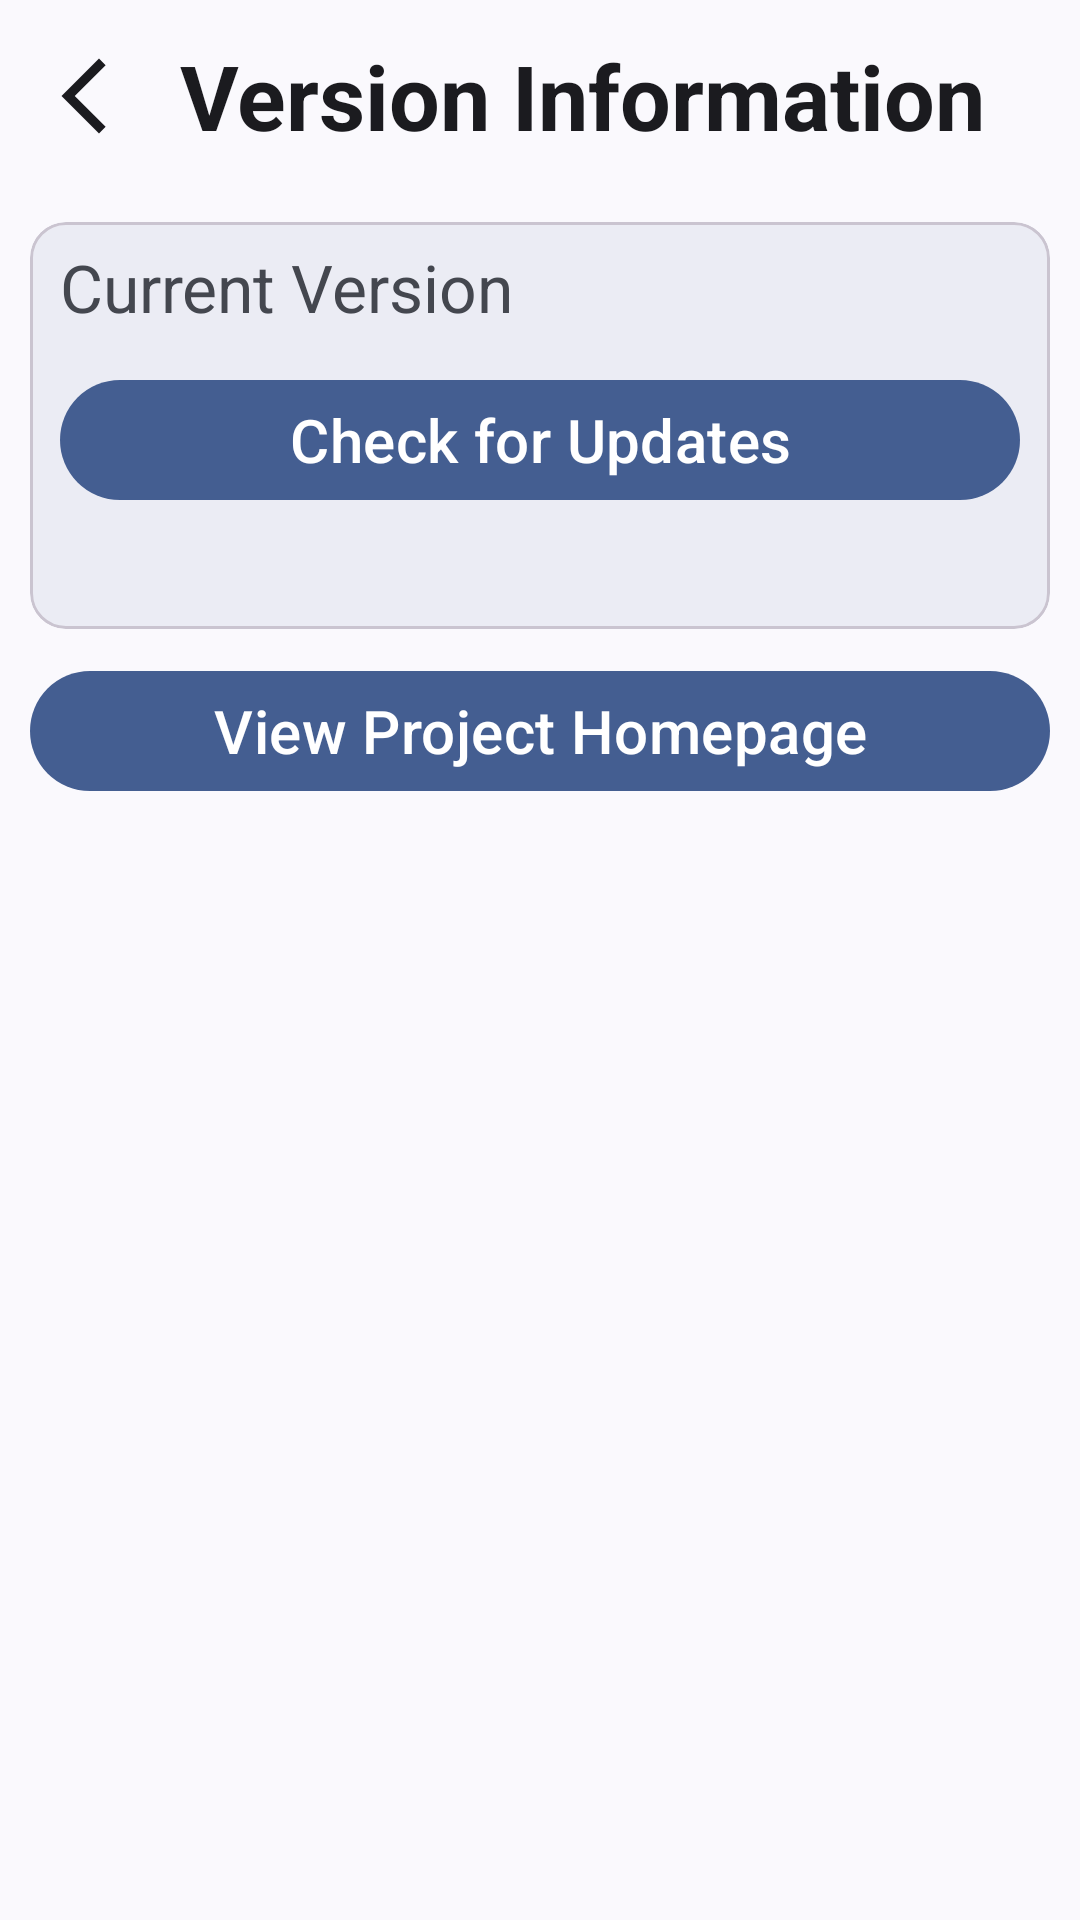

Produce the Android XML layout that renders to this screen, including the resource entries it uses.
<!-- AndroidManifest.xml: application theme Theme.TodayToEat -->
<!-- res/layout/activity_version.xml -->
<?xml version="1.0" encoding="utf-8"?>
<androidx.constraintlayout.widget.ConstraintLayout xmlns:android="http://schemas.android.com/apk/res/android"
    xmlns:app="http://schemas.android.com/apk/res-auto"
    xmlns:tools="http://schemas.android.com/tools"
    android:id="@+id/main"
    android:layout_width="match_parent"
    android:layout_height="match_parent"
    android:layout_marginTop="30sp"
    android:orientation="vertical"
    tools:context=".VersionActivity">

    
    <com.google.android.material.appbar.AppBarLayout
        android:id="@+id/abl_version"
        android:layout_width="match_parent"
        android:layout_height="wrap_content"
        app:layout_constraintTop_toTopOf="parent">

        <com.google.android.material.appbar.MaterialToolbar
            android:id="@+id/toolbar"
            android:layout_width="match_parent"
            android:layout_height="?attr/actionBarSize"
            app:title="@string/version"
            app:titleTextAppearance="@style/TextAppearance.TodayToEat.ToolbarTitle"
            app:navigationIcon="@drawable/baseline_arrow_back_ios_new_24" />

    </com.google.android.material.appbar.AppBarLayout>

    <com.google.android.material.card.MaterialCardView
        android:id="@+id/card_update"
        android:layout_width="match_parent"
        android:layout_height="wrap_content"
        app:cardElevation="3sp"
        android:outlineAmbientShadowColor="@android:color/transparent"
        android:outlineSpotShadowColor="@android:color/transparent"
        android:layout_margin="10sp"
        app:layout_constraintTop_toBottomOf="@id/abl_version">

        <androidx.constraintlayout.widget.ConstraintLayout
            android:layout_width="match_parent"
            android:layout_height="wrap_content"
            android:layout_marginTop="5sp"
            android:layout_marginBottom="10sp"
            android:orientation="vertical">

            <LinearLayout
                android:id="@+id/ll_vision_code"
                android:layout_width="match_parent"
                android:layout_height="wrap_content"
                android:orientation="horizontal"
                android:layout_margin="10sp"
                tools:ignore="MissingConstraints">

                <TextView
                    android:layout_width="0dp"
                    android:layout_weight="1"
                    android:layout_height="match_parent"
                    android:maxLines="1"
                    android:text="@string/current_vision"
                    android:textSize="25sp"
                    app:autoSizeMaxTextSize="25sp"
                    app:autoSizeMinTextSize="14sp"
                    app:autoSizeStepGranularity="1sp"
                    app:autoSizeTextType="uniform"
                    android:gravity="center_vertical"
                    tools:ignore="MissingConstraints" />

                <TextView
                    android:id="@+id/tv_current_version"
                    android:layout_width="0dp"
                    android:layout_weight="1"
                    android:layout_height="match_parent"
                    android:maxLines="1"
                    android:textSize="25sp"
                    app:autoSizeMaxTextSize="25sp"
                    app:autoSizeMinTextSize="14sp"
                    app:autoSizeStepGranularity="1sp"
                    app:autoSizeTextType="uniform"
                    android:textStyle="bold"
                    android:layout_marginEnd="10sp"
                    android:gravity="center|end"/>
            </LinearLayout>

            <com.google.android.material.button.MaterialButton
                android:id="@+id/btn_check_update"
                android:layout_width="match_parent"
                android:layout_height="wrap_content"
                android:layout_gravity="end"
                android:gravity="center"
                android:text="@string/update_button"
                android:textSize="20sp"
                app:layout_constraintTop_toBottomOf="@id/ll_vision_code"
                tools:ignore="MissingConstraints"
                tools:layout_editor_absoluteX="15sp"
                android:layout_margin="10sp"/>

            <TextView
                android:id="@+id/tv_auto_update"
                android:layout_width="match_parent"
                android:layout_height="wrap_content"
                android:maxLines="2"
                android:text=""
                app:autoSizeMaxTextSize="14sp"
                app:autoSizeMinTextSize="11sp"
                app:autoSizeStepGranularity="1sp"
                app:autoSizeTextType="uniform"
                app:layout_constraintTop_toBottomOf="@+id/btn_check_update"
                android:layout_margin="10sp"
                tools:ignore="MissingConstraints" />


        </androidx.constraintlayout.widget.ConstraintLayout>

    </com.google.android.material.card.MaterialCardView>

    <com.google.android.material.button.MaterialButton
        android:id="@+id/btn_enter_program"
        android:layout_width="match_parent"
        android:layout_height="wrap_content"
        android:text="@string/version_enter_program"
        android:textSize="20sp"
        android:layout_margin="10sp"
        app:layout_constraintTop_toBottomOf="@id/card_update"/>

</androidx.constraintlayout.widget.ConstraintLayout>
<!-- resources referenced by this layout -->
<resources>
  <string name="current_vision">Current Version</string>
  <string name="update_button">Check for Updates</string>
  <string name="version">Version Information</string>
  <string name="version_enter_program">View Project Homepage</string>
  <style name="Theme.TodayToEat" parent="@style/Theme.TodayToEatBase" />
  <color name="md_theme_primary">#5D5E62</color>
  <color name="md_theme_onPrimary">#FFFFFF</color>
  <color name="md_theme_primaryContainer">#949498</color>
  <color name="md_theme_onPrimaryContainer">#2C2D30</color>
  <color name="md_theme_secondary">#5F5E60</color>
  <color name="md_theme_onSecondary">#FFFFFF</color>
  <color name="md_theme_secondaryContainer">#E1DFE0</color>
  <color name="md_theme_onSecondaryContainer">#636264</color>
  <color name="md_theme_tertiary">#635D60</color>
  <color name="md_theme_onTertiary">#FFFFFF</color>
  <color name="md_theme_tertiaryContainer">#9A9296</color>
  <color name="md_theme_onTertiaryContainer">#312B2F</color>
  <color name="md_theme_error">#BA1A1A</color>
  <color name="md_theme_onError">#FFFFFF</color>
  <color name="md_theme_errorContainer">#FFDAD6</color>
  <color name="md_theme_onErrorContainer">#93000A</color>
  <color name="md_theme_background">#FCF8F8</color>
  <color name="md_theme_onBackground">#1C1B1C</color>
  <color name="md_theme_surface">#FCF8F8</color>
  <color name="md_theme_onSurface">#1C1B1C</color>
  <color name="md_theme_surfaceVariant">#E3E2E7</color>
  <color name="md_theme_onSurfaceVariant">#45474A</color>
  <color name="md_theme_outline">#76777B</color>
  <color name="md_theme_outlineVariant">#C6C6CB</color>
  <color name="md_theme_inverseSurface">#313030</color>
  <color name="md_theme_inverseOnSurface">#F4F0F0</color>
  <color name="md_theme_inversePrimary">#C7C6CA</color>
  <color name="md_theme_primaryFixed">#E3E2E6</color>
  <color name="md_theme_onPrimaryFixed">#1A1C1F</color>
  <color name="md_theme_primaryFixedDim">#C7C6CA</color>
  <color name="md_theme_onPrimaryFixedVariant">#46474A</color>
  <color name="md_theme_secondaryFixed">#E4E2E3</color>
  <color name="md_theme_onSecondaryFixed">#1B1B1D</color>
  <color name="md_theme_secondaryFixedDim">#C8C6C7</color>
  <color name="md_theme_onSecondaryFixedVariant">#474648</color>
  <color name="md_theme_tertiaryFixed">#EAE0E4</color>
  <color name="md_theme_onTertiaryFixed">#1F1A1D</color>
  <color name="md_theme_tertiaryFixedDim">#CDC4C8</color>
  <color name="md_theme_onTertiaryFixedVariant">#4B4549</color>
  <color name="md_theme_surfaceDim">#DDD9D9</color>
  <color name="md_theme_surfaceBright">#FCF8F8</color>
  <color name="md_theme_surfaceContainerLowest">#FFFFFF</color>
  <color name="md_theme_surfaceContainerLow">#F7F3F2</color>
  <color name="md_theme_surfaceContainer">#F1EDED</color>
  <color name="md_theme_surfaceContainerHigh">#EBE7E7</color>
  <color name="md_theme_surfaceContainerHighest">#E5E2E1</color>
  <color name="transparent">#00ffffff</color>
  <style name="ThemeOverlay.TodayToEat.MaterialAlertDialog" parent="ThemeOverlay.Material3.MaterialAlertDialog">
          <item name="buttonBarPositiveButtonStyle">@style/Widget.TodayToEat.DialogButton</item>
          <item name="buttonBarNegativeButtonStyle">@style/Widget.TodayToEat.DialogButton</item>
          <item name="buttonBarNeutralButtonStyle">@style/Widget.TodayToEat.DialogButton</item>
      </style>
  <style name="Widget.TodayToEat.DialogButton" parent="Widget.Material3.Button.TextButton.Dialog">
          <item name="android:maxLines">1</item>
          <item name="autoSizeTextType">uniform</item>
          <item name="autoSizeMinTextSize">10sp</item>
          <item name="autoSizeMaxTextSize">14sp</item>
          <item name="autoSizeStepGranularity">1sp</item>
      </style>
</resources>
